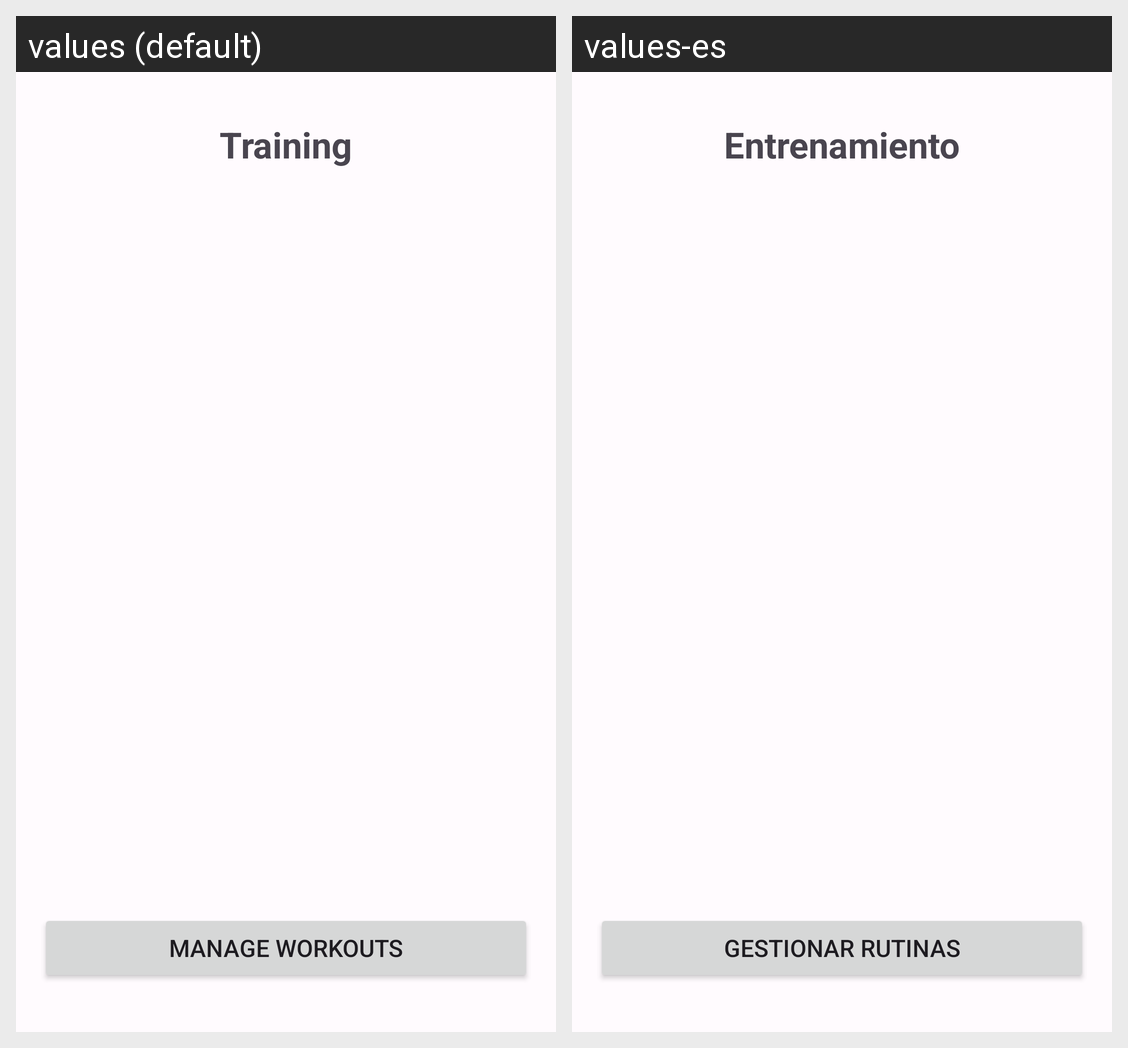

Locale-by-locale string values for the Android screen shown in this grid:
Android screen res/layout/fragment_workout.xml rendered under 2 locales, left to right: values (default), values-es. Device: Nexus 5 (rendered at 1080×1920; each locale shown at half size, 540×960, under a caption strip naming it); theme Theme.PracticaAndroid.
Strings drawn on this screen, with the default value and each locale's value (text and hints the layout hard-codes, and strings that could not be matched under every locale, appear in the picture but are not listed):

training
  values: Training
  values-es: Entrenamiento

manage_workouts
  values: Manage workouts
  values-es: Gestionar rutinas
